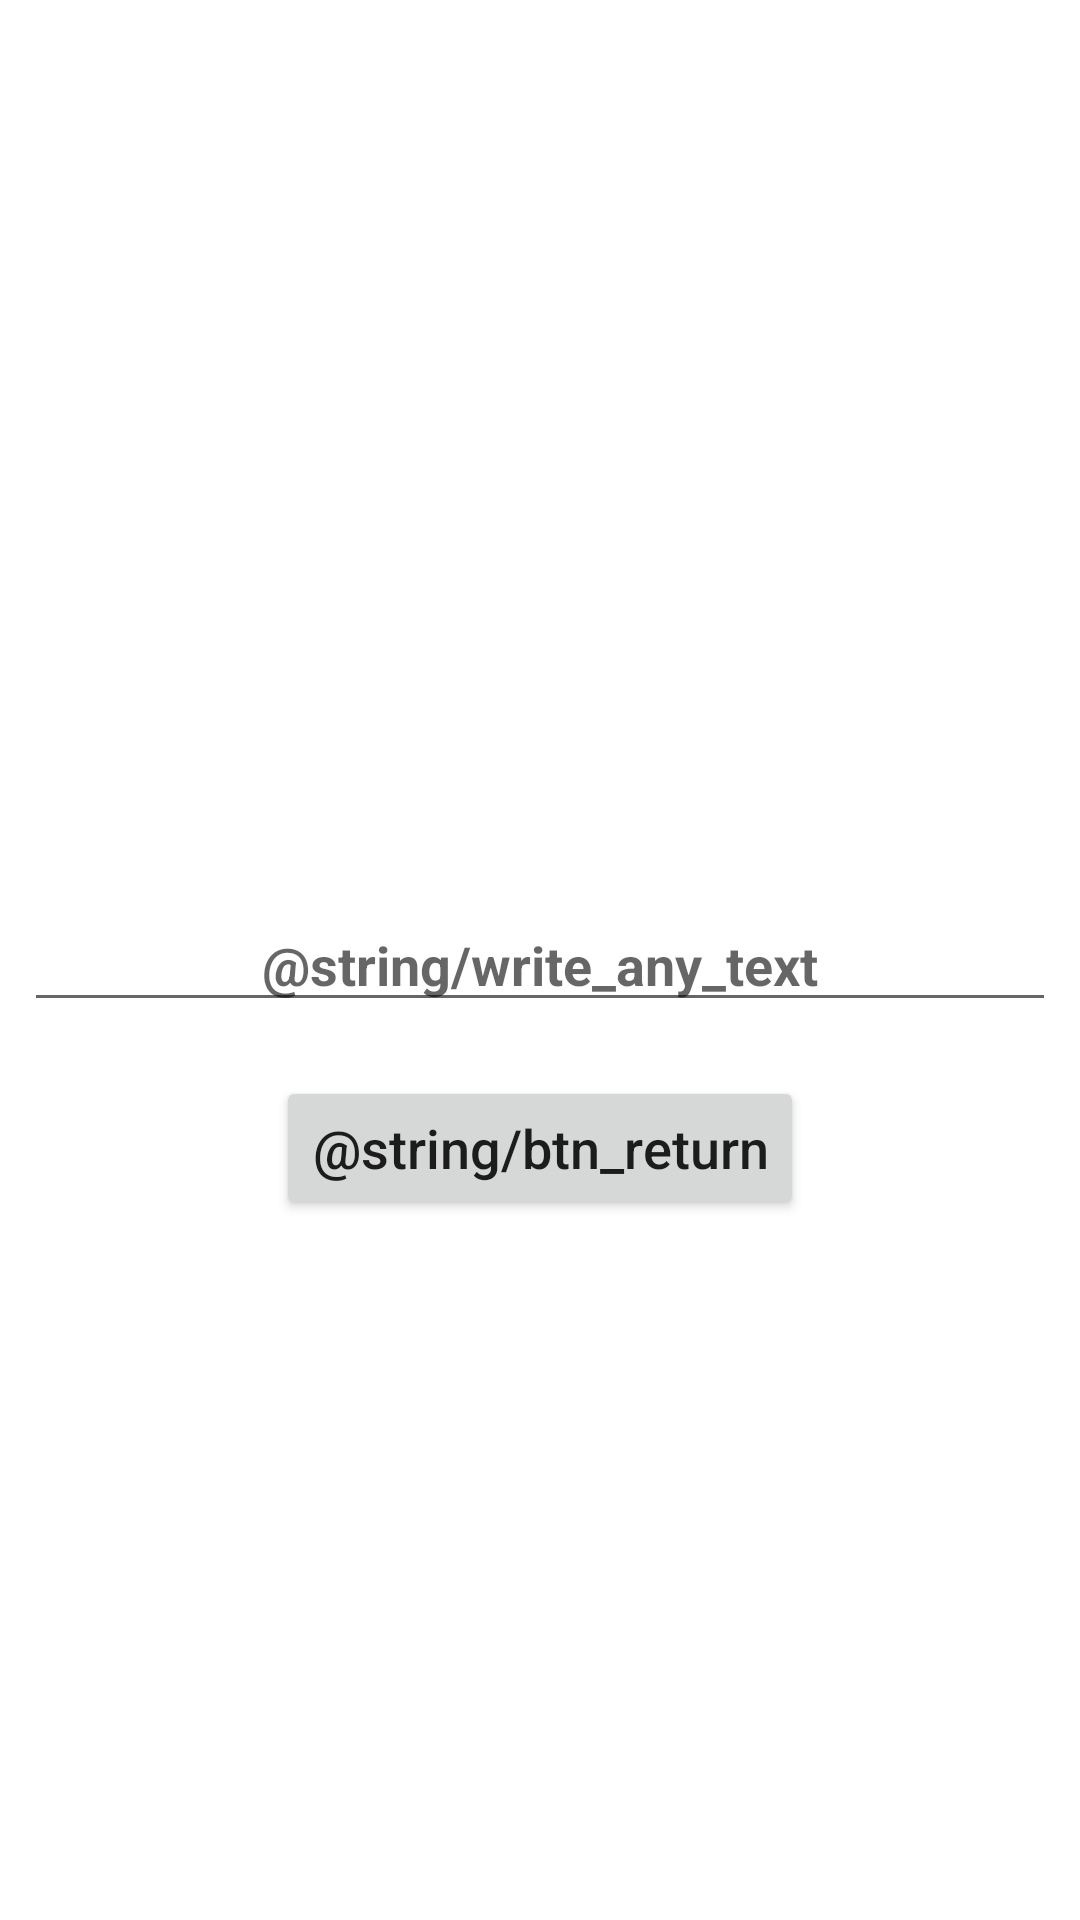

Reconstruct the res/layout file that produces this screen, plus the resources it refers to.
<!-- AndroidManifest.xml: application theme Theme.Aston_Lesson2 -->
<!-- res/layout/activity_second.xml -->
<?xml version="1.0" encoding="utf-8"?>
<androidx.constraintlayout.widget.ConstraintLayout xmlns:android="http://schemas.android.com/apk/res/android"
    xmlns:app="http://schemas.android.com/apk/res-auto"
    xmlns:tools="http://schemas.android.com/tools"
    android:layout_width="match_parent"
    android:layout_height="match_parent"
    tools:context=".SecondActivity">

    <EditText
        android:id="@+id/et_title"
        android:layout_width="match_parent"
        android:layout_height="wrap_content"
        android:layout_margin="8dp"
        android:gravity="center"
        android:hint="@string/write_any_text"
        android:textSize="18sp"
        android:textStyle="bold"
        app:layout_constraintBottom_toBottomOf="parent"
        app:layout_constraintEnd_toEndOf="parent"
        app:layout_constraintStart_toStartOf="parent"
        app:layout_constraintTop_toTopOf="parent" />

    <Button
        android:id="@+id/btn_return"
        android:layout_width="wrap_content"
        android:layout_height="wrap_content"
        android:layout_margin="18dp"
        android:layout_weight="1"
        android:text="@string/btn_return"
        android:textAllCaps="false"
        android:textSize="18sp"
        app:layout_constraintEnd_toEndOf="parent"
        app:layout_constraintStart_toStartOf="parent"
        app:layout_constraintTop_toBottomOf="@+id/et_title" />

</androidx.constraintlayout.widget.ConstraintLayout>
<!-- resources referenced by this layout -->
<resources>
  <string name="btn_return">Return</string>
  <string name="write_any_text">Write any text</string>
  <style name="Theme.Aston_Lesson2" parent="Theme.MaterialComponents.DayNight.DarkActionBar">
          
          <item name="colorPrimary">@color/purple_500</item>
          <item name="colorPrimaryVariant">@color/purple_700</item>
          <item name="colorOnPrimary">@color/white</item>
          
          <item name="colorSecondary">@color/teal_200</item>
          <item name="colorSecondaryVariant">@color/teal_700</item>
          <item name="colorOnSecondary">@color/black</item>
          
          <item name="android:statusBarColor">?attr/colorPrimaryVariant</item>
          
      </style>
  <!-- not gathered from this repository: default colours our renderer supplied (Android Studio template values) -->
  <color name="purple_500">#FF6200EE</color>
  <color name="purple_700">#FF3700B3</color>
  <color name="teal_200">#FF03DAC5</color>
  <color name="teal_700">#FF018786</color>
  <color name="black">#FF000000</color>
  <color name="white">#FFFFFFFF</color>
</resources>
